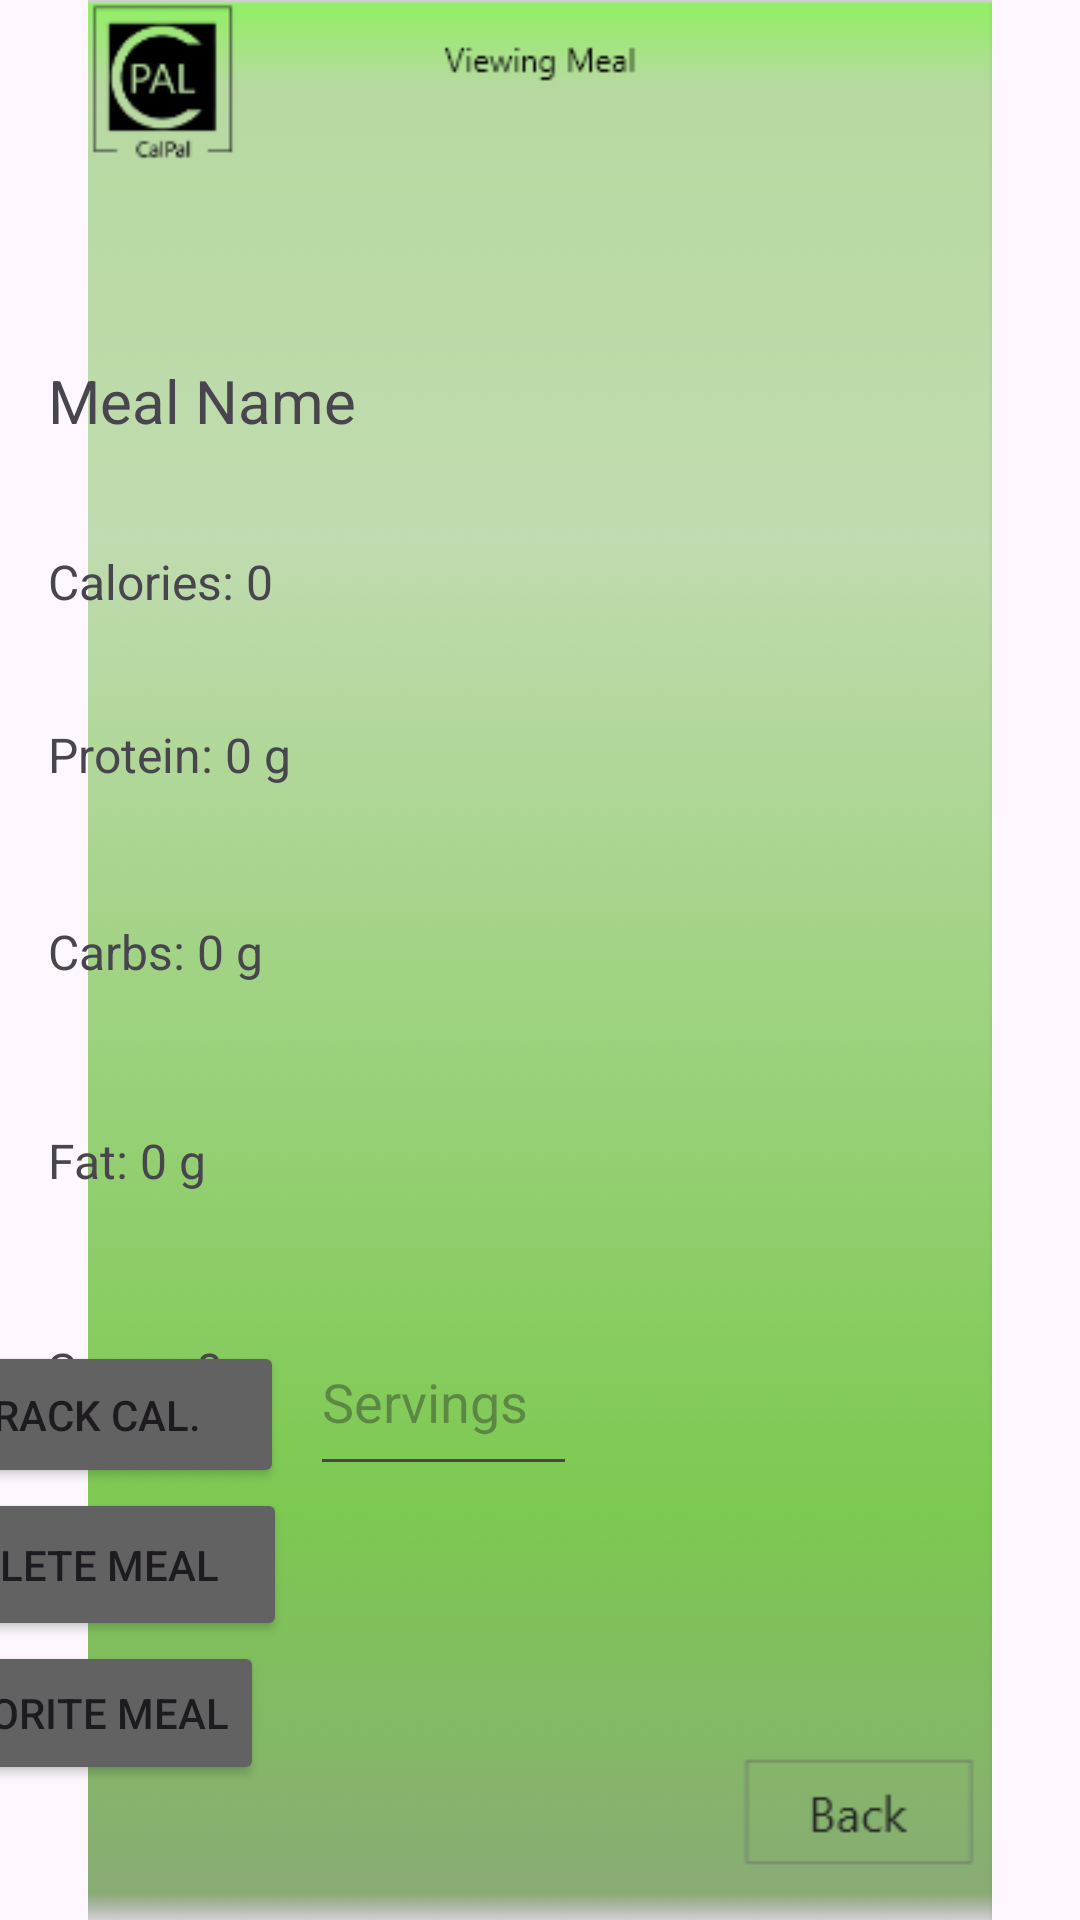

Write the Android layout XML for this screen, with the resource values it uses.
<!-- AndroidManifest.xml: application theme Theme.CalPalHS -->
<!-- res/layout/activity_viewmeal.xml -->
<androidx.constraintlayout.widget.ConstraintLayout xmlns:android="http://schemas.android.com/apk/res/android"
    xmlns:app="http://schemas.android.com/apk/res-auto"
    xmlns:tools="http://schemas.android.com/tools"
    android:layout_width="match_parent"
    android:layout_height="match_parent">

    <ImageView
        android:id="@+id/imageView"
        android:layout_width="0dp"
        android:layout_height="0dp"
        app:layout_constraintBottom_toBottomOf="parent"
        app:layout_constraintEnd_toEndOf="parent"
        app:layout_constraintHorizontal_bias="0.0"
        app:layout_constraintStart_toStartOf="parent"
        app:layout_constraintTop_toTopOf="parent"
        app:layout_constraintVertical_bias="0.0"
        app:srcCompat="@drawable/calpalviewmeal" />

    <EditText
        android:id="@+id/editTextServings"
        android:layout_width="89dp"
        android:layout_height="59dp"
        android:layout_marginStart="9dp"
        android:layout_marginBottom="60dp"
        android:hint="Servings"
        android:inputType="numberDecimal"
        app:layout_constraintBottom_toTopOf="@+id/button11"
        app:layout_constraintStart_toEndOf="@+id/trackMealButton" />

    <TextView
        android:id="@+id/mealName"
        android:layout_width="wrap_content"
        android:layout_height="wrap_content"
        android:layout_marginTop="104dp"
        android:padding="16dp"
        android:text="Meal Name"
        android:textSize="20sp"
        app:layout_constraintStart_toStartOf="parent"
        app:layout_constraintTop_toTopOf="parent" />

    <TextView
        android:id="@+id/sugar"
        android:layout_width="wrap_content"
        android:layout_height="wrap_content"
        android:layout_marginTop="16dp"
        android:padding="16dp"
        android:text="Sugar: 0 g"
        android:textSize="16sp"
        app:layout_constraintStart_toStartOf="parent"
        app:layout_constraintTop_toBottomOf="@+id/fat" />

    <TextView
        android:id="@+id/fat"
        android:layout_width="wrap_content"
        android:layout_height="wrap_content"
        android:layout_marginTop="16dp"
        android:padding="16dp"
        android:text="Fat: 0 g"
        android:textSize="16sp"
        app:layout_constraintStart_toStartOf="parent"
        app:layout_constraintTop_toBottomOf="@+id/carb" />

    <TextView
        android:id="@+id/carb"
        android:layout_width="wrap_content"
        android:layout_height="wrap_content"
        android:layout_marginTop="12dp"
        android:padding="16dp"
        android:text="Carbs: 0 g"
        android:textSize="16sp"
        app:layout_constraintStart_toStartOf="parent"
        app:layout_constraintTop_toBottomOf="@+id/protein" />

    <TextView
        android:id="@+id/protein"
        android:layout_width="wrap_content"
        android:layout_height="wrap_content"
        android:layout_marginTop="4dp"
        android:padding="16dp"
        android:text="Protein: 0 g"
        android:textSize="16sp"
        app:layout_constraintStart_toStartOf="parent"
        app:layout_constraintTop_toBottomOf="@+id/calorie" />

    <TextView
        android:id="@+id/calorie"
        android:layout_width="wrap_content"
        android:layout_height="wrap_content"
        android:layout_marginTop="4dp"
        android:padding="16dp"
        android:text="Calories: 0"
        android:textSize="16sp"
        app:layout_constraintStart_toStartOf="parent"
        app:layout_constraintTop_toBottomOf="@+id/mealName" />

    <Button
        android:id="@+id/button11"
        android:layout_width="106dp"
        android:layout_height="46dp"
        android:layout_marginStart="276dp"
        android:layout_marginTop="-85dp"
        android:background="@android:color/transparent"
        android:onClick="onBackClicked"
        android:text=""
        app:layout_constraintStart_toStartOf="parent"
        app:layout_constraintTop_toBottomOf="@+id/imageView"
        tools:visibility="invisible" />

    <Button
        android:id="@+id/button12"
        android:layout_width="wrap_content"
        android:layout_height="wrap_content"
        android:layout_marginStart="-400dp"
        android:layout_marginBottom="45dp"
        android:text="Favorite Meal"
        android:backgroundTint="#626262"
        android:onClick="onFavoriteMealClicked"
        app:layout_constraintBottom_toBottomOf="parent"
        app:layout_constraintStart_toEndOf="@+id/imageView" />

    <Button
        android:id="@+id/button13"
        android:layout_width="135dp"
        android:layout_height="51dp"
        android:layout_marginStart="-400dp"
        android:onClick="onDeleteMealClicked"
        android:text="Delete Meal"
        android:backgroundTint="#626262"
        app:layout_constraintBottom_toTopOf="@+id/button12"
        app:layout_constraintStart_toEndOf="@+id/imageView" />

    <Button
        android:id="@+id/trackMealButton"
        android:layout_width="134dp"
        android:layout_height="49dp"
        android:layout_marginStart="-400dp"
        android:onClick="onTrackMealClicked"
        android:text="Track Cal."
        android:backgroundTint="#626262"
        app:layout_constraintBottom_toTopOf="@+id/button13"
        app:layout_constraintStart_toEndOf="@+id/imageView" />

</androidx.constraintlayout.widget.ConstraintLayout>
<!-- resources referenced by this layout -->
<resources>
  <!-- drawable calpalviewmeal: png bitmap (drawable, 17517 bytes) -->
  <style name="Theme.CalPalHS" parent="Base.Theme.CalPalHS" />
  <style name="Base.Theme.CalPalHS" parent="Theme.Material3.DayNight.NoActionBar">
          
          
      </style>
</resources>
